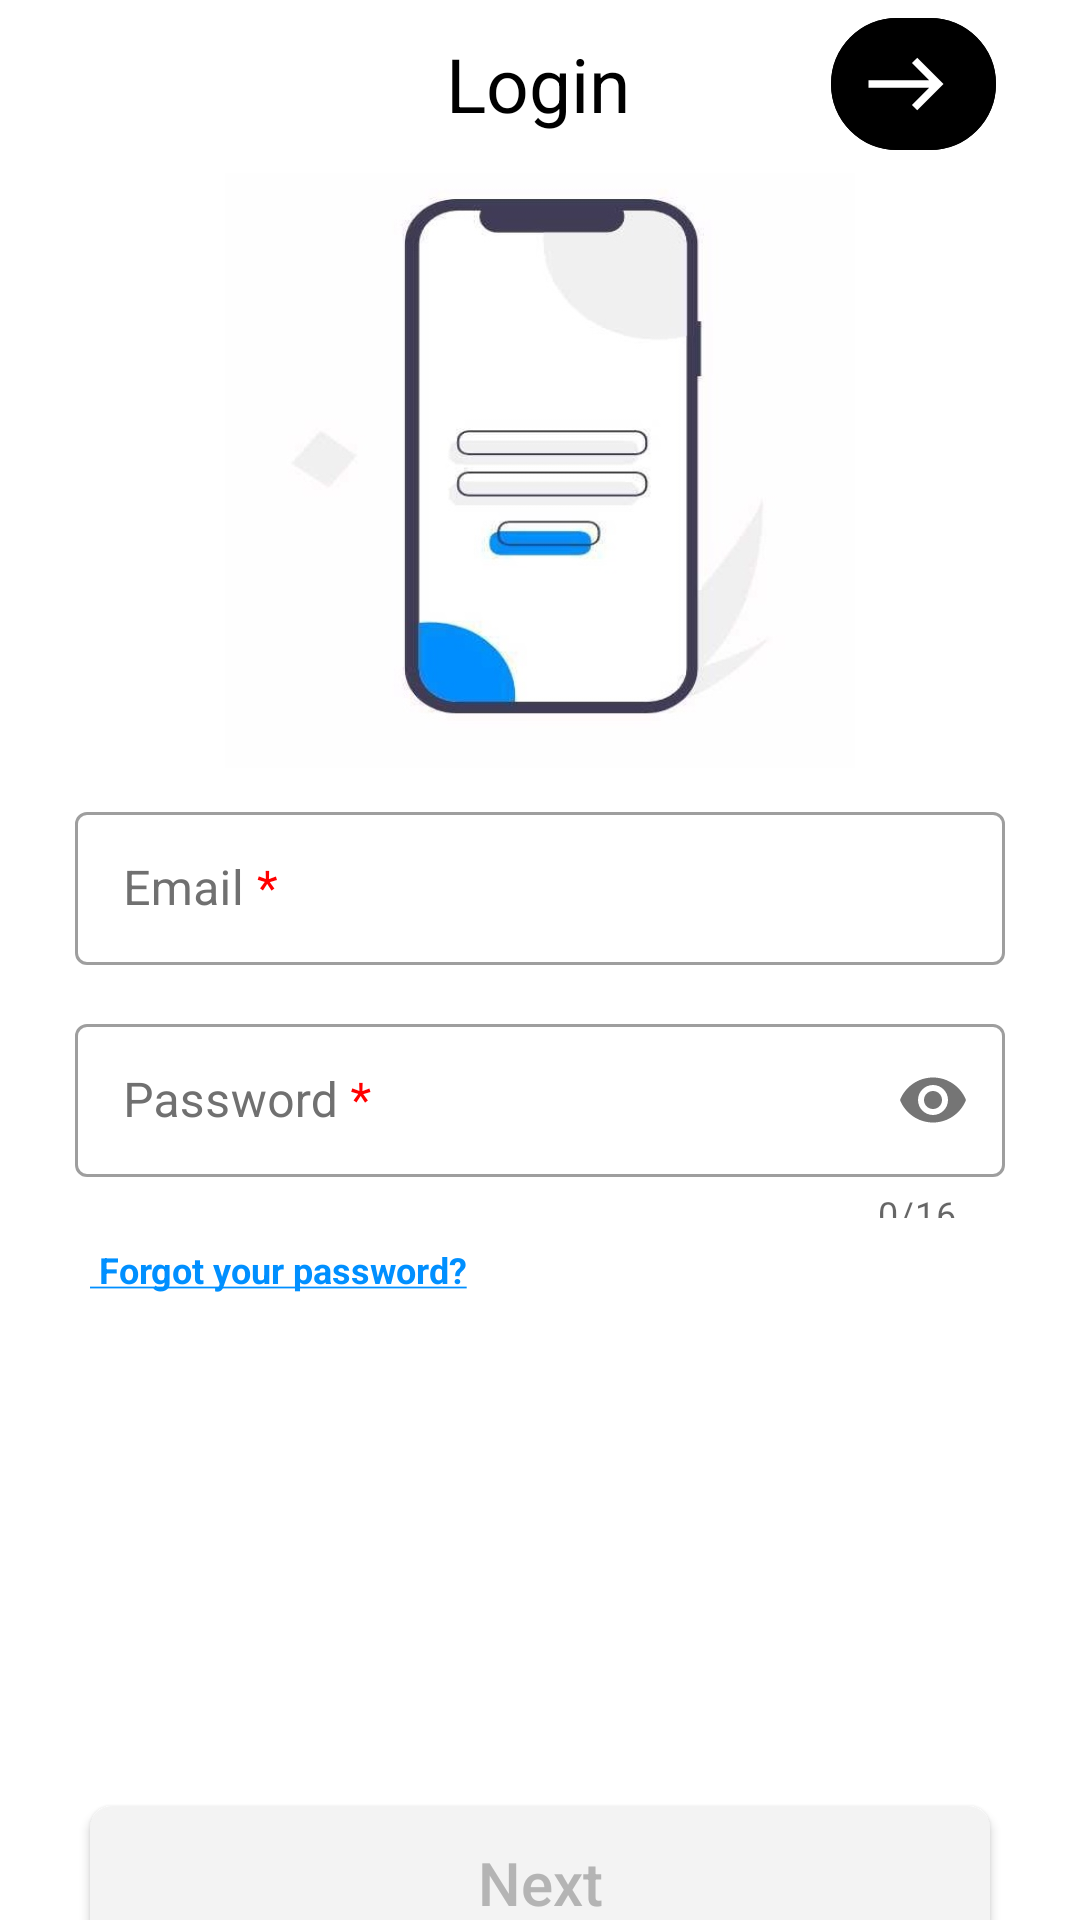

Produce the Android XML layout that renders to this screen, including the resource entries it uses.
<!-- AndroidManifest.xml: application theme Theme.Maptask -->
<!-- res/layout/activity_login.xml -->
<?xml version="1.0" encoding="utf-8"?>
<LinearLayout xmlns:android="http://schemas.android.com/apk/res/android"
    xmlns:app="http://schemas.android.com/apk/res-auto"
    xmlns:tools="http://schemas.android.com/tools"
    android:layout_width="match_parent"
    android:layout_height="match_parent"
    android:orientation="vertical"

    android:weightSum="10"
    >

    <RelativeLayout
        android:layout_width="match_parent"
        android:layout_height="0dp"
        android:layout_weight="4"
        android:layout_marginStart="0dp"
        android:layout_marginTop="0dp"
        >

        <com.google.android.material.button.MaterialButton
            android:id="@+id/btn_back_to_main_from_profile"
            style="@style/Widget.MaterialComponents.Button.OutlinedButton"
            android:layout_width="55dp"
            android:layout_height="65dp"
            android:layout_alignParentEnd="true"
            android:layout_alignParentBottom="true"

            android:layout_marginEnd="28dp"
            android:layout_marginBottom="200dp"

            android:paddingRight="10dp"
            android:rotationX="180"
            android:rotationY="180"
            app:backgroundTint="@color/black"
            app:cornerRadius="100dp"
            app:icon="@drawable/ic_back"
            app:iconGravity="end"
            app:iconSize="30dp"
            app:iconTint="@color/white"
            app:layout_constraintStart_toStartOf="parent"
            app:layout_constraintTop_toTopOf="parent"
            app:strokeColor="@color/black" />

        <ImageView
            android:id="@+id/image_login"
            android:layout_width="150dp"
            android:layout_height="200dp"
            android:layout_alignParentStart="true"
            android:layout_alignParentEnd="true"
            android:layout_alignParentBottom="true"
            android:layout_marginHorizontal="75dp"
            android:layout_marginBottom="-2dp"
            android:background="@drawable/ima" />

        <TextView
            android:id="@+id/tv_register"
            android:layout_width="177dp"
            android:layout_height="wrap_content"
            android:layout_above="@+id/image_login"
            android:layout_alignParentStart="true"
            android:layout_gravity="center"
            android:layout_marginStart="115dp"
            android:layout_marginEnd="33dp"
            android:layout_marginBottom="13dp"
            android:layout_toStartOf="@+id/btn_back_to_main_from_profile"
            android:gravity="center"
            android:inputType="text"
            android:text="@string/login"
            android:textAlignment="center"
            android:textColor="@color/black"
            android:textSize="25dp" />
    </RelativeLayout>


    <LinearLayout
        android:layout_width="match_parent"
        android:layout_height="0dp"

        android:layout_marginBottom="0dp"


        android:layout_weight="6"
        android:orientation="vertical">


        <com.google.android.material.textfield.TextInputLayout
            android:id="@+id/input_email_login"
            style="@style/Widget.MaterialComponents.TextInputLayout.OutlinedBox"
            android:layout_width="match_parent"
            android:layout_height="@dimen/hight_Edittext_register"
            android:layout_marginHorizontal="25dp"

            android:gravity="center"
            android:hint="@string/email"
            android:textColorHint="@color/profile_text_hin"

            app:layout_constraintBottom_toBottomOf="parent"
            app:layout_constraintEnd_toEndOf="parent"
            app:layout_constraintStart_toStartOf="parent"
            app:layout_constraintTop_toTopOf="parent"


            app:helperTextTextColor="@color/red"
            >


            <com.google.android.material.textfield.TextInputEditText
                android:id="@+id/edit_email_login"
                android:layout_width="match_parent"
                android:layout_height="@dimen/hight_text_register"

                android:inputType="textEmailAddress"
                android:textColor="@color/profile_text" />
        </com.google.android.material.textfield.TextInputLayout>

        <com.google.android.material.textfield.TextInputLayout
            android:id="@+id/input_password_login"
            style="@style/Widget.MaterialComponents.TextInputLayout.OutlinedBox"
            android:layout_width="match_parent"
            android:layout_height="70dp"
            android:layout_gravity="center"
            android:layout_marginHorizontal="25dp"
            android:layout_marginTop="5dp"

            android:hint="@string/password"
            android:textColorHint="@color/profile_text_hin"
            app:hintAnimationEnabled="true"

            app:layout_constraintBottom_toBottomOf="parent"
            app:layout_constraintEnd_toEndOf="parent"
            app:layout_constraintStart_toStartOf="parent"
            app:layout_constraintTop_toTopOf="parent"
            app:passwordToggleEnabled="true"

            app:counterMaxLength="16"
            app:counterEnabled="true"
            >

            <com.google.android.material.textfield.TextInputEditText
                android:id="@+id/edit_password_login"
                android:layout_width="match_parent"
                android:layout_height="@dimen/hight_text_register"
                android:autofillHints="password"
                android:inputType="textPassword"
                android:textColor="@color/profile_text"
                />
        </com.google.android.material.textfield.TextInputLayout>

        <TextView
            android:layout_width="170dp"
            android:layout_height="27dp"
            android:layout_marginHorizontal="30dp"
            android:layout_marginTop="9dp"
            android:lineSpacingMultiplier="1.6"
            android:text="@string/Forgotyourpassword"
            android:textSize="12sp"
            android:textStyle="bold"


            />


        <androidx.appcompat.widget.AppCompatButton

            android:id="@+id/btn_next_login"
            android:layout_width="match_parent"
            android:layout_height="@dimen/hight_text_register"
            android:layout_marginHorizontal="30dp"
            android:layout_marginTop="160dp"
            android:background="@drawable/buttom"
            android:inputType="text"
            android:text="@string/Next"
            android:textAllCaps="false"
            android:textColor="@color/profile_text_btn_save"
            android:textSize="20dp"
            tools:ignore="ExtraText" />

        <TextView
            android:id="@+id/tv_Create_account"
            android:layout_width="wrap_content"
            android:layout_height="wrap_content"
            android:layout_marginHorizontal="30dp"
            android:layout_marginTop="10dp"
            android:lineSpacingMultiplier="1.6"
            android:text="@string/don_t_have_an_account"
            android:textSize="14sp"
            android:textStyle="bold"
            />
    </LinearLayout>
</LinearLayout>
<!-- resources referenced by this layout -->
<resources>
  <color name="black">#FF000000</color>
  <color name="profile_text">#000000</color>
  <color name="profile_text_btn_save">#B4B4B4</color>
  <color name="profile_text_hin">#707070</color>
  <color name="red">#E10C0C</color>
  <color name="white">#FFFFFFFF</color>
  <dimen name="hight_Edittext_register">75dp</dimen>
  <dimen name="hight_text_register">51dp</dimen>
  <!-- drawable buttom (drawable) -->
  <?xml version="1.0" encoding="UTF-8"?>
  <selector xmlns:android="http://schemas.android.com/apk/res/android">
      <item android:state_pressed="true" >
          <shape>
              <solid
                  android:color="@color/menu_point_blue" />
              <stroke
                  android:width="1dp"
                  android:color="@color/menu_point_blue" />
              <corners
                  android:radius="7dp" />
  
          </shape>
      </item>
      <item>
          <shape>
              <gradient
                  android:startColor="@color/profile_background_btn_save"
                  android:endColor="@color/profile_background_btn_save"
                  android:angle="270" />
              <stroke
                  android:width="1dp"
                  android:color="@color/profile_background_btn_save" />
              <corners
                  android:radius="7dp" />
  
          </shape>
      </item>
  </selector>
  <!-- drawable ic_back (drawable) -->
  <vector android:height="24dp" android:tint="#F8F5F5"
      android:viewportHeight="24" android:viewportWidth="24"
      android:width="24dp" xmlns:android="http://schemas.android.com/apk/res/android">
      <path android:fillColor="@android:color/black"
          android:pathData="M9,19l1.41,-1.41L5.83,13H22V11H5.83l4.59,-4.59L9,5l-7,7L9,19z"/>
  </vector>
  <!-- drawable ima: jpg bitmap (drawable-v24, 27705 bytes) -->
  <string name="Forgotyourpassword"><font color="#008FFF"><u><b> Forgot your password?</b></u></font></string>
  <string name="Next">Next</string>
  <string name="don_t_have_an_account"><font color="#008FFF"><u><b> Don\'t have an account? Create a new account</b></u></font></string>
  <string name="email">Email <font color="#FF0000">*</font></string>
  <string name="login">Login</string>
  <string name="password">Password  <font color="#FF0000">*</font></string>
  <style name="Theme.Maptask" parent="Theme.MaterialComponents.DayNight.NoActionBar">
          
  
          <item name="colorPrimary">@color/purple_500</item>
          <item name="colorPrimaryVariant">@color/purple_700</item>
          <item name="colorOnPrimary">@color/white</item>
          
          <item name="colorSecondary">@color/teal_200</item>
          <item name="colorSecondaryVariant">@color/teal_700</item>
          <item name="colorOnSecondary">@color/black</item>
          
          <item name="android:statusBarColor">?attr/colorPrimaryVariant</item>
          
      </style>
  <color name="menu_point_blue">#008FFF</color>
  <color name="profile_background_btn_save">#F3F3F3</color>
  <color name="purple_500">#008FFF</color>
  <color name="purple_700">#FF3700B3</color>
  <color name="teal_200">#FF03DAC5</color>
  <color name="teal_700">#FF018786</color>
</resources>
